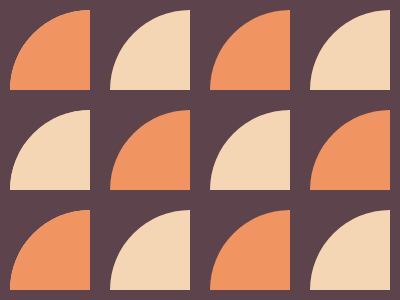

Recreate this image using only HTML and CSS.

<body bgcolor=#5C434C style="margin:10">
  <div row>
    <div></div>
    <div></div>
    <div></div>
    <div></div>
  </div>
  <div row>
    <div></div>
    <div></div>
    <div></div>
    <div></div>
  </div>
  <div row>
    <div></div>
    <div></div>
    <div></div>
    <div></div>
  </div>
  <style>
    body {
      display: grid;
      row-gap: 20px
    }

    [row] {
      display: grid;
      grid-template-rows: 80px;
      grid-template-columns: repeat(4, 80px);
      column-gap: 20px
    }

    div {
      width: 80px;
      height: 80px;
      background: #F5D6B4;
      border-radius: 100% 0 0 0
    }

    [row]:nth-child(odd) div:nth-child(odd) {
      background: #F09462
    }

    [row]:nth-child(2) div:nth-child(even) {
      background: #F09462
    }
